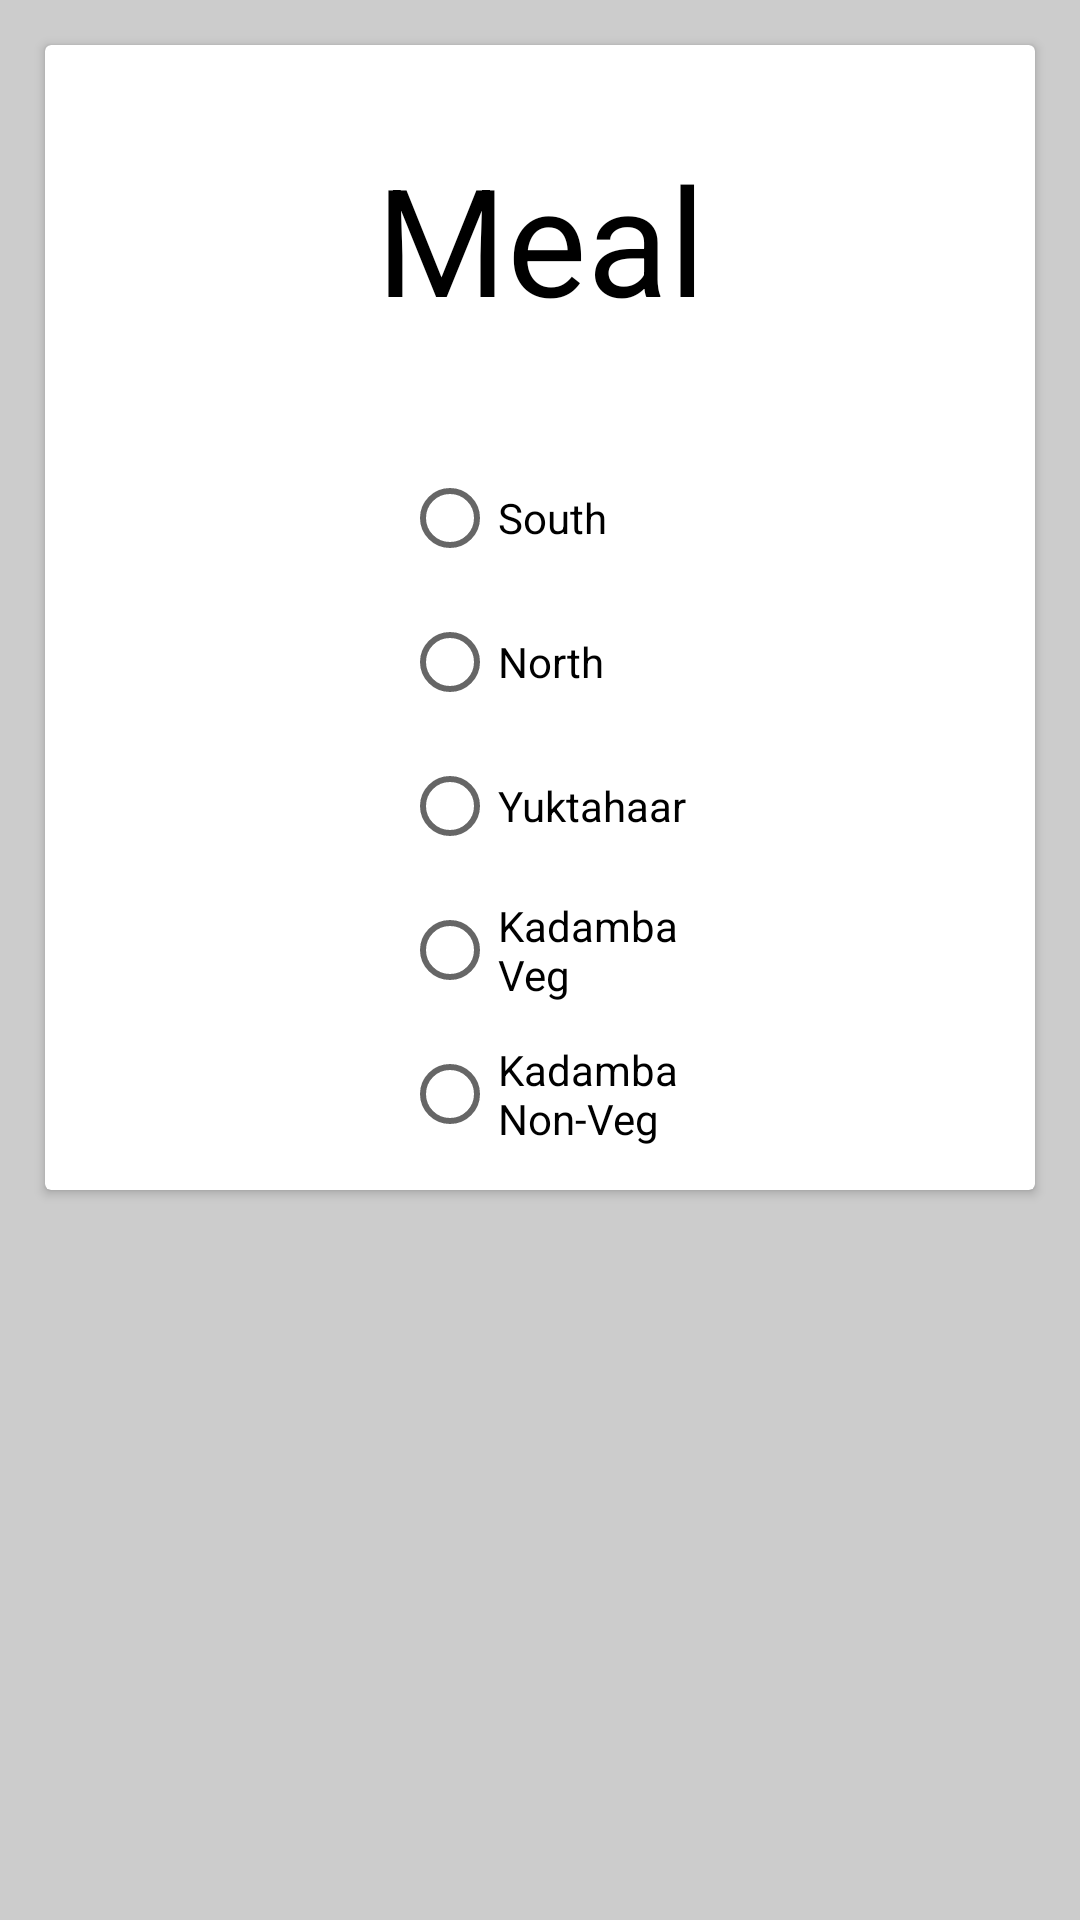

This screen was rendered from an Android layout file. Write that file and the resources it references.
<!-- AndroidManifest.xml: application theme AppTheme -->
<!-- res/layout/custom_view.xml -->
<?xml version="1.0" encoding="utf-8"?>
<LinearLayout xmlns:android="http://schemas.android.com/apk/res/android"
    android:layout_width="match_parent"
    android:layout_height="wrap_content"
    android:orientation="vertical"
    android:padding="10dp"
    android:background="#ccc">

    <androidx.cardview.widget.CardView
        android:layout_width="match_parent"
        android:layout_height="wrap_content"
        android:layout_margin="5dp">

        <RelativeLayout
            android:layout_width="match_parent"
            android:layout_height="wrap_content"
            android:padding="8dp">

            <TextView
                android:id="@+id/meal"
                android:layout_width="match_parent"
                android:layout_height="wrap_content"
                android:layout_alignParentStart="true"
                android:layout_alignParentLeft="true"
                android:layout_alignParentTop="true"
                android:layout_alignParentEnd="true"
                android:layout_alignParentRight="true"
                android:layout_marginStart="16dp"
                android:layout_marginLeft="16dp"
                android:layout_marginTop="23dp"
                android:layout_marginEnd="16dp"
                android:layout_marginRight="16dp"
                android:textAlignment="center"
                android:gravity="center_horizontal"
                android:text="@string/meal"
                android:textAppearance="@style/Base.TextAppearance.AppCompat.Small"
                android:textColor="#000000"
                android:textSize="50sp" />

            <RadioGroup
                android:id="@+id/messes"
                android:layout_width="wrap_content"
                android:layout_height="wrap_content"
                android:layout_below="@+id/meal"
                android:layout_alignParentStart="true"
                android:layout_alignParentLeft="true"
                android:layout_alignParentEnd="true"
                android:layout_alignParentRight="true"
                android:layout_marginStart="111dp"
                android:layout_marginLeft="111dp"
                android:layout_marginTop="36dp"
                android:layout_marginEnd="92dp"
                android:layout_marginRight="92dp">

                <RadioButton
                    android:id="@+id/south"
                    android:layout_width="wrap_content"
                    android:layout_height="wrap_content"
                    android:text="@string/south_mess" />

                <RadioButton
                    android:id="@+id/north"
                    android:layout_width="wrap_content"
                    android:layout_height="wrap_content"
                    android:text="@string/north_mess" />


                <RadioButton
                    android:id="@+id/yuktahaar"
                    android:layout_width="wrap_content"
                    android:layout_height="wrap_content"
                    android:text="@string/yuktahaar" />


                <RadioButton
                    android:id="@+id/kadamba_veg"
                    android:layout_width="wrap_content"
                    android:layout_height="wrap_content"
                    android:text="@string/kadamba_veg" />


                <RadioButton
                    android:id="@+id/kadamba_nonveg"
                    android:layout_width="wrap_content"
                    android:layout_height="wrap_content"
                    android:text="@string/kadamba_non_veg" />
            </RadioGroup>

        </RelativeLayout>

    </androidx.cardview.widget.CardView>

</LinearLayout>
<!-- resources referenced by this layout -->
<resources>
  <string name="kadamba_non_veg">Kadamba Non-Veg</string>
  <string name="kadamba_veg">Kadamba Veg</string>
  <string name="meal">Meal</string>
  <string name="north_mess">North</string>
  <string name="south_mess">South</string>
  <string name="yuktahaar">Yuktahaar</string>
  <style name="AppTheme" parent="Theme.MaterialComponents.Light.NoActionBar">
          
          <item name="colorPrimary">@color/colorPrimary</item>
          <item name="colorPrimaryDark">@color/colorPrimaryDark</item>
          <item name="colorAccent">@color/colorAccent</item>
          <item name="android:windowAnimationStyle">@style/CustomActivityAnimation</item>
          <item name="android:itemTextAppearance">@style/CustomMenuTextAppearance</item>
      </style>
  <color name="colorPrimary">#6200EE</color>
  <color name="colorPrimaryDark">#3700B3</color>
  <color name="colorAccent">#03DAC5</color>
  <style name="CustomActivityAnimation" parent="@android:style/Animation.Activity">
          <item name="android:activityOpenEnterAnimation">@anim/slide_in_right</item>
          <item name="android:activityOpenExitAnimation">@anim/slide_out_left</item>
          <item name="android:activityCloseEnterAnimation">@anim/slide_in_left</item>
          <item name="android:activityCloseExitAnimation">@anim/slide_out_right</item>
      </style>
  <style name="CustomMenuTextAppearance" parent="@android:style/TextAppearance.Widget.IconMenu.Item">
          <item name="android:textColor">@color/colorPrimaryDark</item>
          <item name="android:textSize">15sp</item>
      </style>
</resources>
